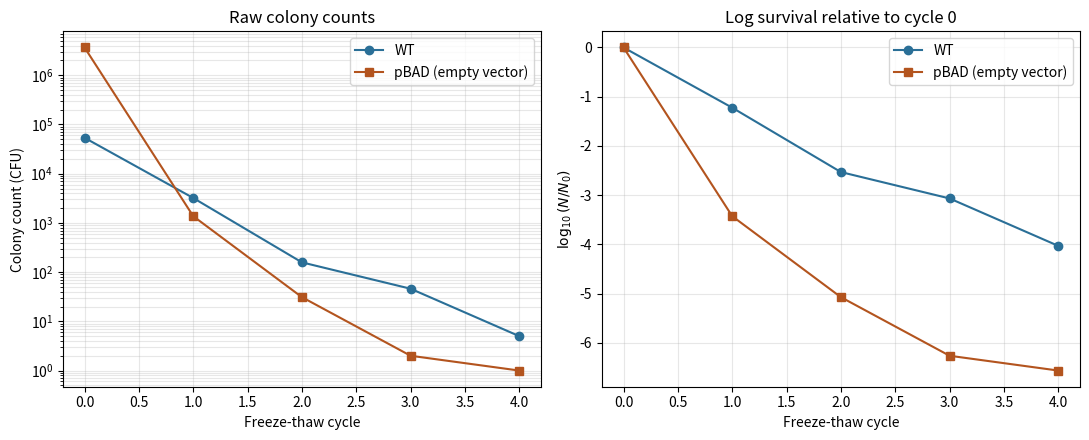

Write the Python code that produced this figure.
import matplotlib.pyplot as plt
import numpy as np
 
cycles = [0, 1, 2, 3, 4]
num_WTs = [53700, 3210, 158, 46, 5]
num_pBADs = [3670000, 1370, 31, 2, 1]
 
# Survival fraction relative to cycle 0
survival_WT = [n / num_WTs[0] for n in num_WTs]
survival_pBAD = [n / num_pBADs[0] for n in num_pBADs]
 
fig, axes = plt.subplots(1, 2, figsize=(11, 4.5))
 
# Panel 1: raw colony counts, log y-axis
ax = axes[0]
ax.plot(cycles, num_WTs, 'o-', label='WT', color='#2A6F97')
ax.plot(cycles, num_pBADs, 's-', label='pBAD (empty vector)', color='#B3541E')
ax.set_yscale('log')
ax.set_xlabel('Freeze-thaw cycle')
ax.set_ylabel('Colony count (CFU)')
ax.set_title('Raw colony counts')
ax.legend()
ax.grid(True, which='both', alpha=0.3)
 
# Panel 2: log10 survival fraction relative to cycle 0
ax = axes[1]
ax.plot(cycles, np.log10(survival_WT), 'o-', label='WT', color='#2A6F97')
ax.plot(cycles, np.log10(survival_pBAD), 's-', label='pBAD (empty vector)', color='#B3541E')
ax.set_xlabel('Freeze-thaw cycle')
ax.set_ylabel(r'$\log_{10}(N/N_0)$')
ax.set_title('Log survival relative to cycle 0')
ax.legend()
ax.grid(True, alpha=0.3)
 
plt.tight_layout()
plt.savefig('freeze_thaw_survival.png', dpi=300, bbox_inches='tight')
plt.show()
